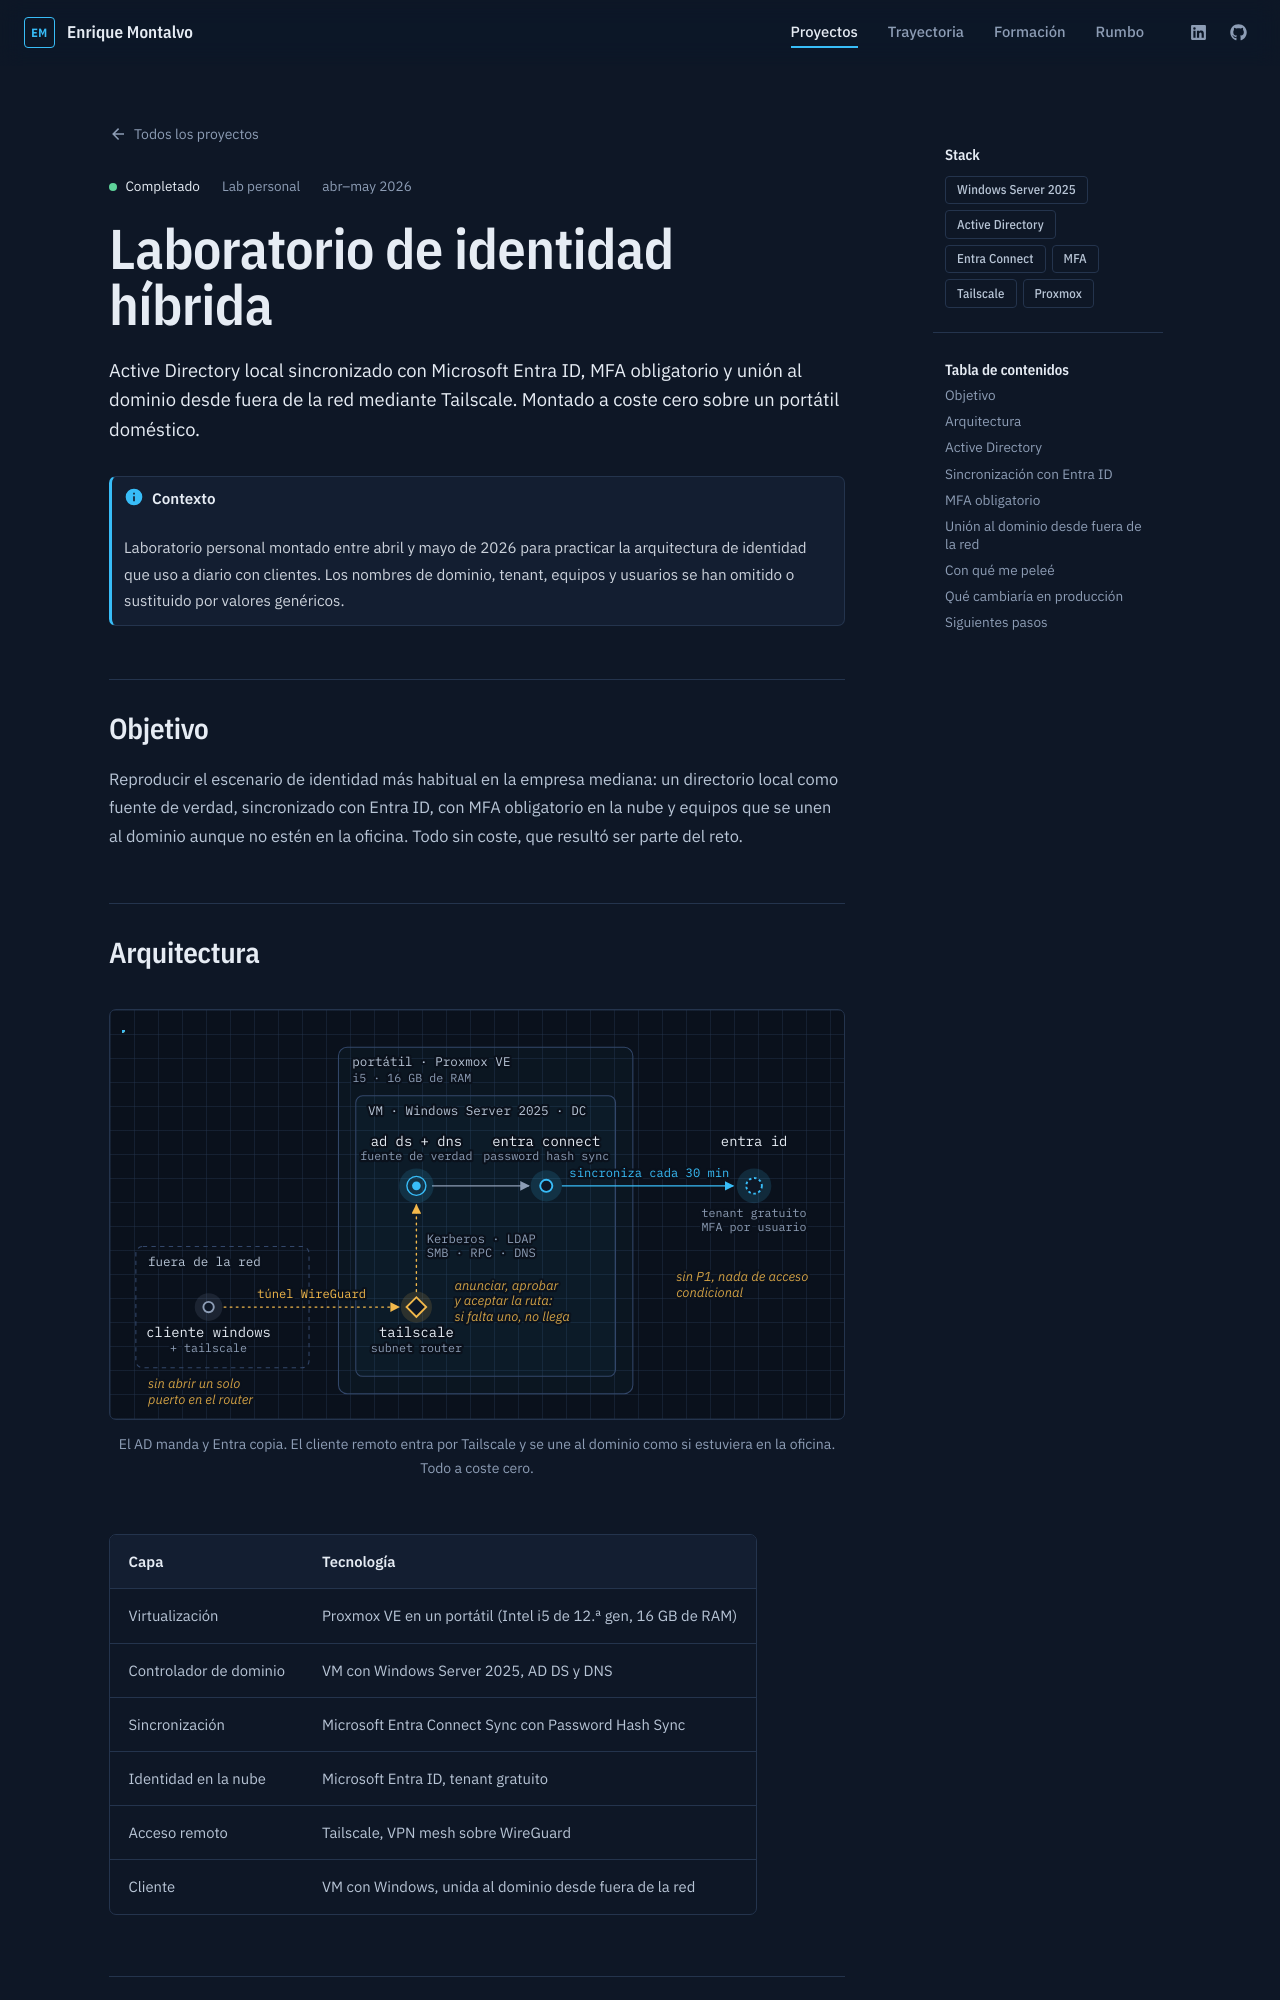

repository: enriquemontalvomejias/enriquemontalvomejias.github.io · page: proyectos/lab-ad/index.html · generator: mkdocs

---
description: >-
  Lab de identidad híbrida: Active Directory sincronizado con Entra ID, MFA
  obligatorio y unión al dominio en remoto con Tailscale.
proyecto:
  resumen: >-
    AD local sincronizado con Entra ID, MFA obligatorio y unión al dominio
    en remoto con Tailscale.
  icono: material/account-sync
  contexto: Lab personal
  estado: Completado
  fechas: abr–may 2026
  categorias: [Identidad, Cloud]
  stack: [Windows Server 2025, Active Directory, Entra Connect, MFA, Tailscale, Proxmox]
---

# Laboratorio de identidad híbrida

Active Directory local sincronizado con Microsoft Entra ID, MFA obligatorio y
unión al dominio desde fuera de la red mediante Tailscale. Montado a coste cero
sobre un portátil doméstico.

!!! info "Contexto"
    Laboratorio personal montado entre abril y mayo de 2026 para practicar la
    arquitectura de identidad que uso a diario con clientes. Los nombres de
    dominio, tenant, equipos y usuarios se han omitido o sustituido por valores
    genéricos.

---

## Objetivo

Reproducir el escenario de identidad más habitual en la empresa mediana: un
directorio local como fuente de verdad, sincronizado con Entra ID, con MFA
obligatorio en la nube y equipos que se unen al dominio aunque no estén en la
oficina. Todo sin coste, que resultó ser parte del reto.

---
